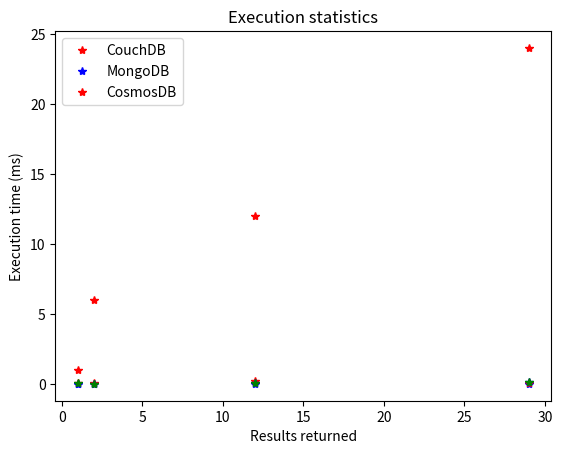

Reproduce this figure in Python.
from matplotlib import pyplot as plt
import numpy as np

### First simulation, comparative between MongoDB and CouchDB

Couch_docs_examined_O1 = []
Couch_results_returned_O1 = []
Couch_exec_time_O1 = []

# Q1
'''
Q2: {"selector": { "Quantity": {"$eq": 6}}}
'''
Couch_docs_examined_O1.append(12)
Couch_results_returned_O1.append(12)
Couch_exec_time_O1.append(12)

#Q2
'''
Q2: {"selector": { "Quantity": {"$eq": 2}}}
'''
Couch_docs_examined_O1.append(2)
Couch_results_returned_O1.append(2)
Couch_exec_time_O1.append(6)


#Q3
'''
Q3: {"selector": { "Quantity": {"$gt": 35}}}
'''
Couch_docs_examined_O1.append(1)
Couch_results_returned_O1.append(1)
Couch_exec_time_O1.append(1)


#Q4
'''
Q4: {"selector": { "Quantity": {"$lt": 35}}}
'''
Couch_docs_examined_O1.append(39)
Couch_results_returned_O1.append(39)
Couch_exec_time_O1.append(24)

#%%

Mongo_docs_examined_O1 = []
Mongo_results_returned_O1 = []
Mongo_exec_time_O1 = []

# Q1
'''
Q2: {"selector": { "Quantity": {"$eq": 6}}}
'''
Mongo_docs_examined_O1.append(12)
Mongo_results_returned_O1.append(12)
Mongo_exec_time_O1.append(0)

#Q2
'''
Q2: {"selector": { "Quantity": {"$eq": 2}}}
'''
Mongo_docs_examined_O1.append(2)
Mongo_results_returned_O1.append(2)
Mongo_exec_time_O1.append(0)

#Warning create and index 

#Q3
'''
Q3: {"selector": { "Quantity": {"$gt": 35}}}
'''
Mongo_docs_examined_O1.append(1)
Mongo_results_returned_O1.append(1)
Mongo_exec_time_O1.append(0)

#Q4
'''
Q4: {"selector": { "Quantity": {"$lt": 35}}}
'''
Mongo_docs_examined_O1.append(29)
Mongo_results_returned_O1.append(29)
Mongo_exec_time_O1.append(0)


#%%
plt.title("CouchDB and MongoDB")
plt.xlabel('Results returned')
plt.ylabel('Execution time')
plt.rcParams["figure.figsize"] = [7.50, 3.50]
plt.rcParams["figure.autolayout"] = True

plt.plot(Mongo_results_returned_O1, Couch_exec_time_O1, 'r*')

plt.plot(Mongo_results_returned_O1, Mongo_exec_time_O1, 'b*')
#for xy in zip(results_returned_On, exec_time_On):
     #plt.annotate('(%.f, %.f)' % xy, xy=xy)

 #   for xy in zip(results_returned_O1, exec_time_O1):
   #plt.annotate('(%.f, %.f)' % xy, xy=xy)
plt.legend(["CouchDB","MongoDB"])
plt.show()







#%%

### This is the information of execution statistics provided by CosmosDB in the queries

Cosmos_docs_examined_O1 = []
Cosmos_results_returned_O1 = []
Cosmos_exec_time_O1 = []
Cosmos_index_lookup_time_O1 = []
Cosmos_docload_time_O1 = []
Cosmos_queryengine_exec_time_O1 = []
Cosmos_System_function_exec_O1 = []
Cosmos_User_defined_func_exec_O1 = []

# Q1
'''
Q2: {"selector": { "Quantity": {"$eq": 6}}}
'''
Cosmos_docs_examined_O1.append(12)
Cosmos_results_returned_O1.append(12)
Cosmos_exec_time_O1.append(0)
Cosmos_index_lookup_time_O1.append(0.18)
Cosmos_docload_time_O1.append(0.06)
Cosmos_queryengine_exec_time_O1.append(0.07)
#Q2
'''
Q2: {"selector": { "Quantity": {"$eq": 2}}}
'''
Cosmos_docs_examined_O1.append(2)
Cosmos_results_returned_O1.append(2)
Cosmos_exec_time_O1.append(0)
Cosmos_index_lookup_time_O1.append(0.07)
Cosmos_docload_time_O1.append(0.02)
Cosmos_queryengine_exec_time_O1.append(0.03)
#Warning create and index 

#Q3
'''
Q3: {"selector": { "Quantity": {"$gt": 35}}}
'''
Cosmos_docs_examined_O1.append(1)
Cosmos_results_returned_O1.append(1)
Cosmos_exec_time_O1.append(0)
Cosmos_index_lookup_time_O1.append(0.06)
Cosmos_docload_time_O1.append(0.01)
Cosmos_queryengine_exec_time_O1.append(0.04)
#Q4
'''
Q4: {"selector": { "Quantity": {"$lt": 35}}}
'''
Cosmos_docs_examined_O1.append(29)
Cosmos_results_returned_O1.append(29)
Cosmos_exec_time_O1.append(0)
Cosmos_index_lookup_time_O1.append(0.07)
Cosmos_docload_time_O1.append(0.13)
Cosmos_queryengine_exec_time_O1.append(0.15)


#%%
plt.title("Execution statistics")
plt.xlabel('Results returned')
plt.ylabel('Execution time (ms)')
plt.rcParams["figure.figsize"] = [7.50, 3.50]
plt.rcParams["figure.autolayout"] = True

plt.plot(Cosmos_results_returned_O1, Cosmos_index_lookup_time_O1, 'r*')

plt.plot(Cosmos_results_returned_O1, Cosmos_docload_time_O1, 'b*')

plt.plot(Cosmos_results_returned_O1, Cosmos_queryengine_exec_time_O1, 'g*')
#for xy in zip(results_returned_On, exec_time_On):
     #plt.annotate('(%.f, %.f)' % xy, xy=xy)

 #   for xy in zip(results_returned_O1, exec_time_O1):
   #plt.annotate('(%.f, %.f)' % xy, xy=xy)
plt.legend(["CouchDB","MongoDB","CosmosDB"])
plt.show()
#%%

